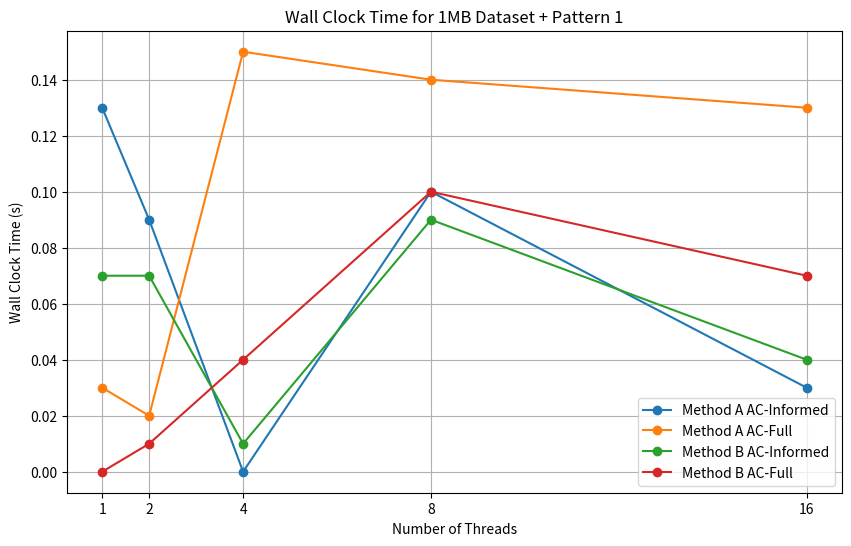
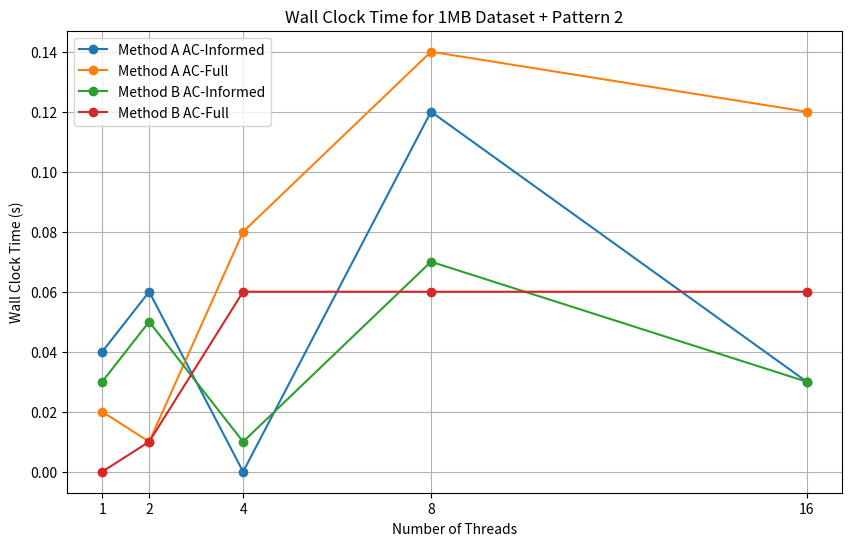

Source code (Python) for these figures, in order:
import matplotlib.pyplot as plt

# Sample data for wall clock time (replace these with your actual data)
threads = [1, 2, 4, 8, 16]
wall_clock_time_a_inf_p1 = [0.13, 0.09, 0, 0.1, 0.03]
wall_clock_time_a_full_p1 = [0.03, 0.02, 0.15, 0.14, 0.13]
wall_clock_time_b_inf_p1 = [0.07, 0.07, 0.01, 0.09, 0.04]
wall_clock_time_b_full_p1 = [0, 0.01, 0.04, 0.1, 0.07]

wall_clock_time_a_inf_p2 = [0.04, 0.06, 0, 0.12, 0.03]
wall_clock_time_a_full_p2 = [0.02, 0.01, 0.08, 0.14, 0.12]
wall_clock_time_b_inf_p2 = [0.03, 0.05, 0.01, 0.07, 0.03]
wall_clock_time_b_full_p2 = [0, 0.01, 0.06, 0.06, 0.06]

# Define the thread counts you want to include in the graph
threads = [1, 2, 4, 8, 16]

# Plot for Wall Clock Time (Pattern 1)
plt.figure(figsize=(10, 6))
plt.plot(threads, wall_clock_time_a_inf_p1, marker='o', label="Method A AC-Informed")
plt.plot(threads, wall_clock_time_a_full_p1, marker='o', label="Method A AC-Full")
plt.plot(threads, wall_clock_time_b_inf_p1, marker='o', label="Method B AC-Informed")
plt.plot(threads, wall_clock_time_b_full_p1, marker='o', label="Method B AC-Full")
plt.xlabel("Number of Threads")
plt.ylabel("Wall Clock Time (s)")
plt.xticks(threads)
plt.title("Wall Clock Time for 1MB Dataset + Pattern 1")
plt.legend()
plt.grid(True)
plt.savefig("wall_clock_time_1mb_pattern1.png")
plt.show()

# Plot for Wall Clock Time (Pattern 2)
plt.figure(figsize=(10, 6))
plt.plot(threads, wall_clock_time_a_inf_p2, marker='o', label="Method A AC-Informed")
plt.plot(threads, wall_clock_time_a_full_p2, marker='o', label="Method A AC-Full")
plt.plot(threads, wall_clock_time_b_inf_p2, marker='o', label="Method B AC-Informed")
plt.plot(threads, wall_clock_time_b_full_p2, marker='o', label="Method B AC-Full")
plt.xlabel("Number of Threads")
plt.ylabel("Wall Clock Time (s)")
plt.xticks(threads)
plt.title("Wall Clock Time for 1MB Dataset + Pattern 2")
plt.legend()
plt.grid(True)
plt.savefig("wall_clock_time_1mb_pattern2.png")
plt.show()


